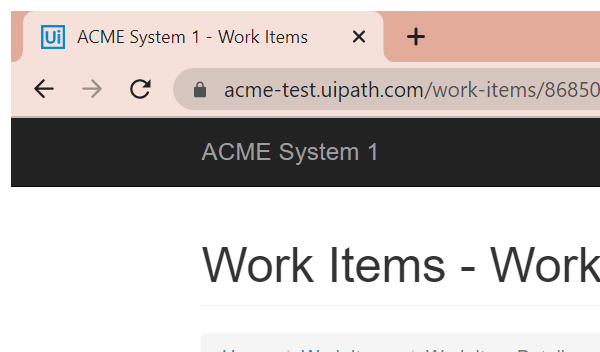
Task: Assigment 2
Workflow: System1_GetClientDetails

Step 1: Attach Browser WI Details in window 'ACME System 1 - Work Items' (chrome.exe)

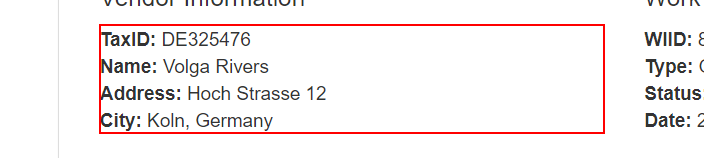
Step 2: get-text from the paragraph